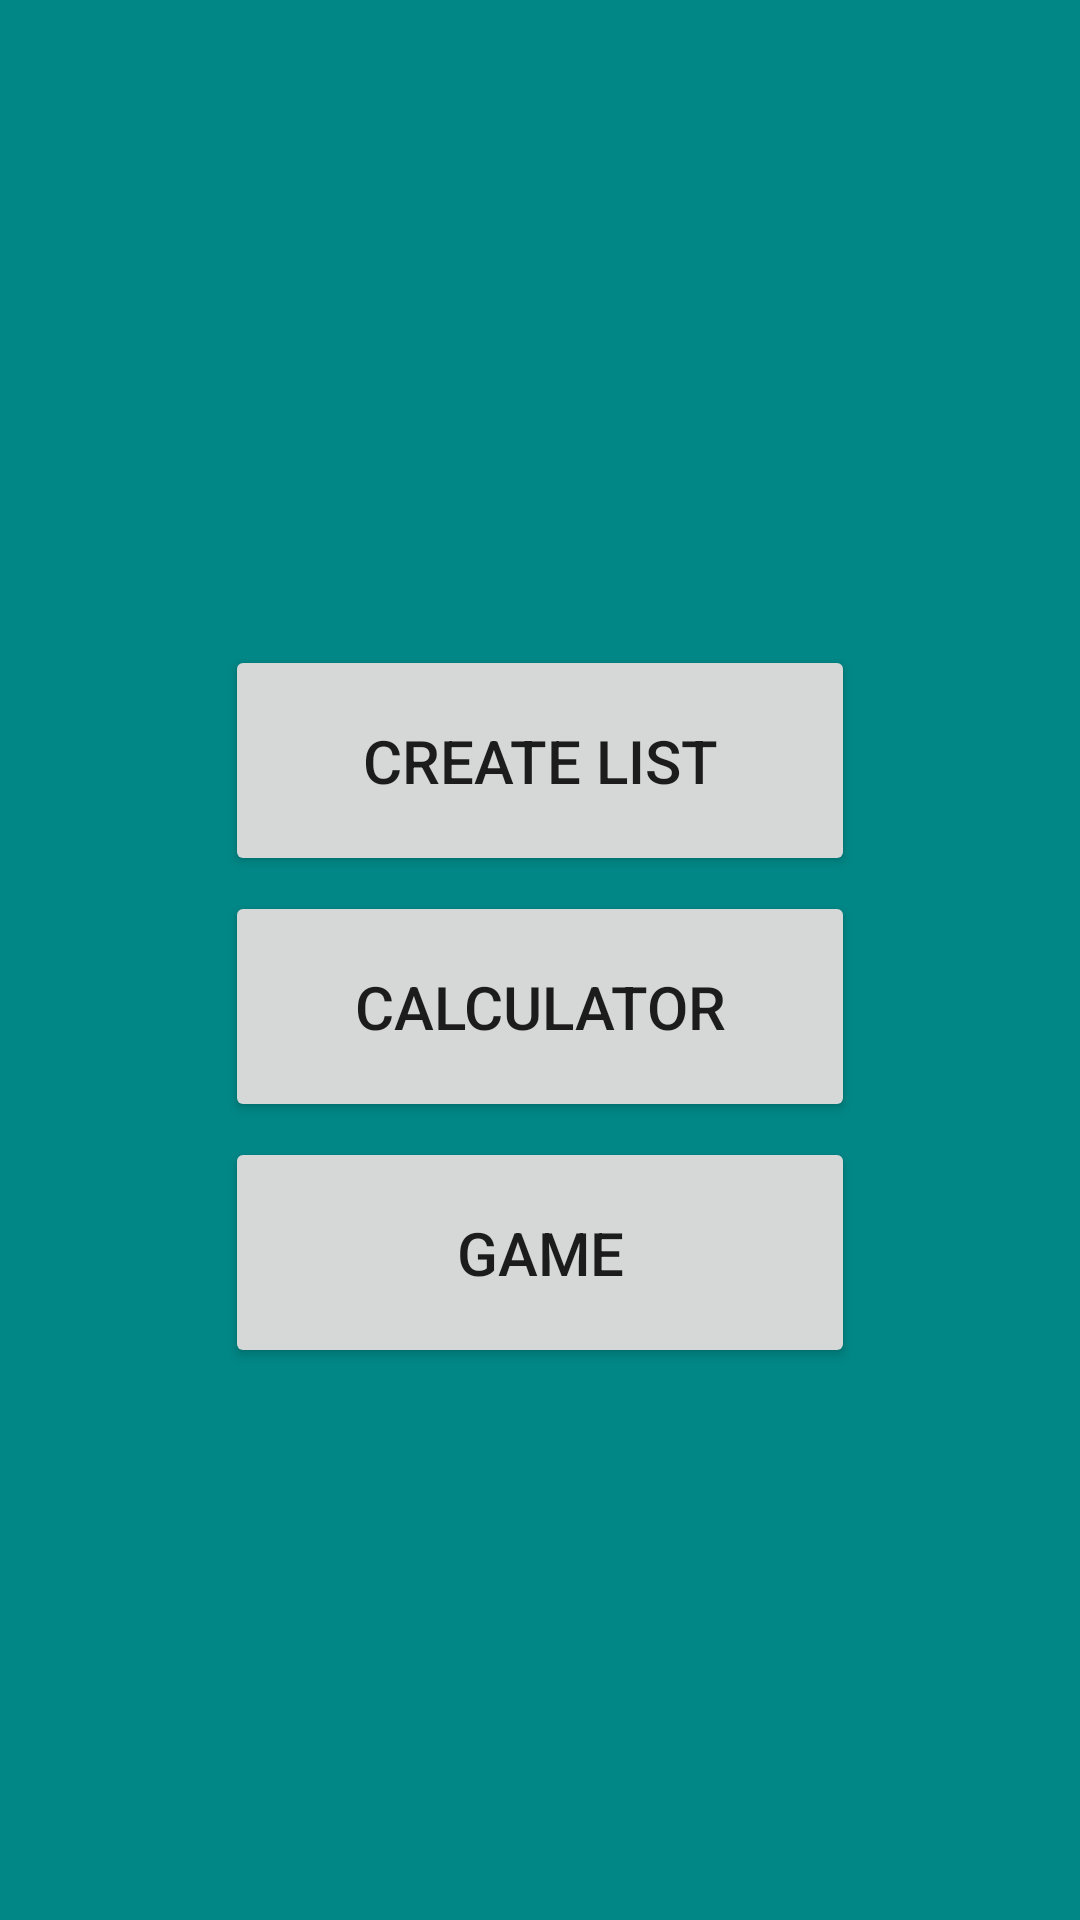

Reconstruct the res/layout file that produces this screen, plus the resources it refers to.
<!-- AndroidManifest.xml: application theme Theme.TcaResit -->
<!-- res/layout/activity_menu_page.xml -->
<?xml version="1.0" encoding="utf-8"?>
<LinearLayout xmlns:android="http://schemas.android.com/apk/res/android"
    xmlns:app="http://schemas.android.com/apk/res-auto"
    xmlns:tools="http://schemas.android.com/tools"
    android:layout_width="match_parent"
    android:layout_height="match_parent"
    android:orientation="vertical"
    android:background="@color/teal_700"
    tools:context=".menuPage">


    <Button
        android:id="@+id/fileButton"
        android:layout_width="match_parent"
        android:layout_height="wrap_content"
        android:layout_marginHorizontal="75dp"
        android:layout_marginBottom="5dp"
        android:layout_marginTop="215dp"
        android:paddingVertical="25dp"
        android:textSize="20sp"
        android:text="@string/create_list" />

    <Button
        android:id="@+id/calculatorButton"
        android:layout_width="match_parent"
        android:layout_height="wrap_content"
        android:layout_marginHorizontal="75dp"
        android:layout_marginBottom="5dp"
        android:paddingVertical="25dp"
        android:textSize="20sp"
        android:text="@string/calculator" />

    <Button
        android:id="@+id/gameButton"
        android:layout_width="match_parent"
        android:layout_height="wrap_content"
        android:layout_marginHorizontal="75dp"
        android:layout_marginBottom="5dp"
        android:paddingVertical="25dp"
        android:textSize="20sp"
        android:text="@string/game" />
</LinearLayout>
<!-- resources referenced by this layout -->
<resources>
  <string name="calculator">Calculator</string>
  <string name="create_list">Create List</string>
  <string name="game">Game</string>
  <style name="Theme.TcaResit" parent="Theme.MaterialComponents.DayNight.DarkActionBar">
          
          <item name="colorPrimary">@color/purple_500</item>
          <item name="colorPrimaryVariant">@color/purple_700</item>
          <item name="colorOnPrimary">@color/white</item>
          
          <item name="colorSecondary">@color/teal_200</item>
          <item name="colorSecondaryVariant">@color/teal_700</item>
          <item name="colorOnSecondary">@color/black</item>
          
          <item name="android:statusBarColor" tools:targetApi="l">?attr/colorPrimaryVariant</item>
          
      </style>
  <!-- not gathered from this repository: default colours our renderer supplied (Android Studio template values) -->
  <color name="purple_500">#FF6200EE</color>
  <color name="purple_700">#FF3700B3</color>
  <color name="teal_200">#FF03DAC5</color>
  <color name="teal_700">#FF018786</color>
  <color name="black">#FF000000</color>
  <color name="white">#FFFFFFFF</color>
</resources>
